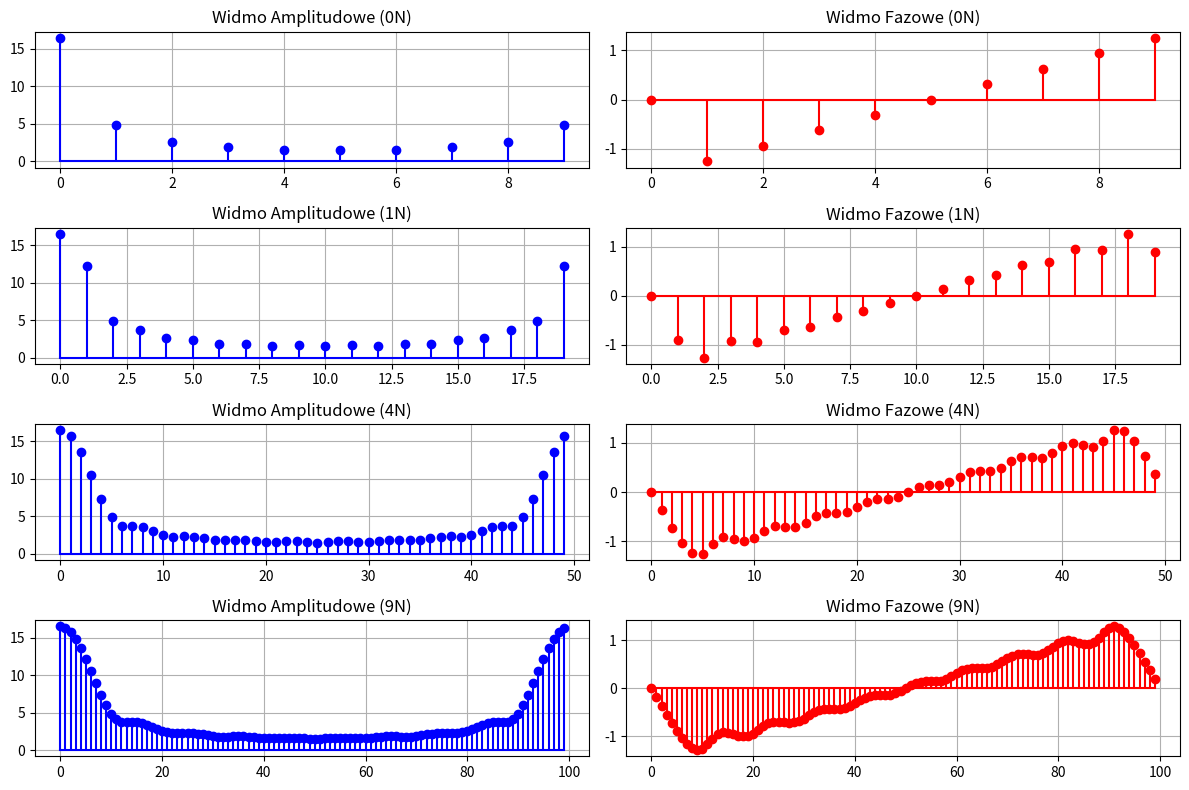
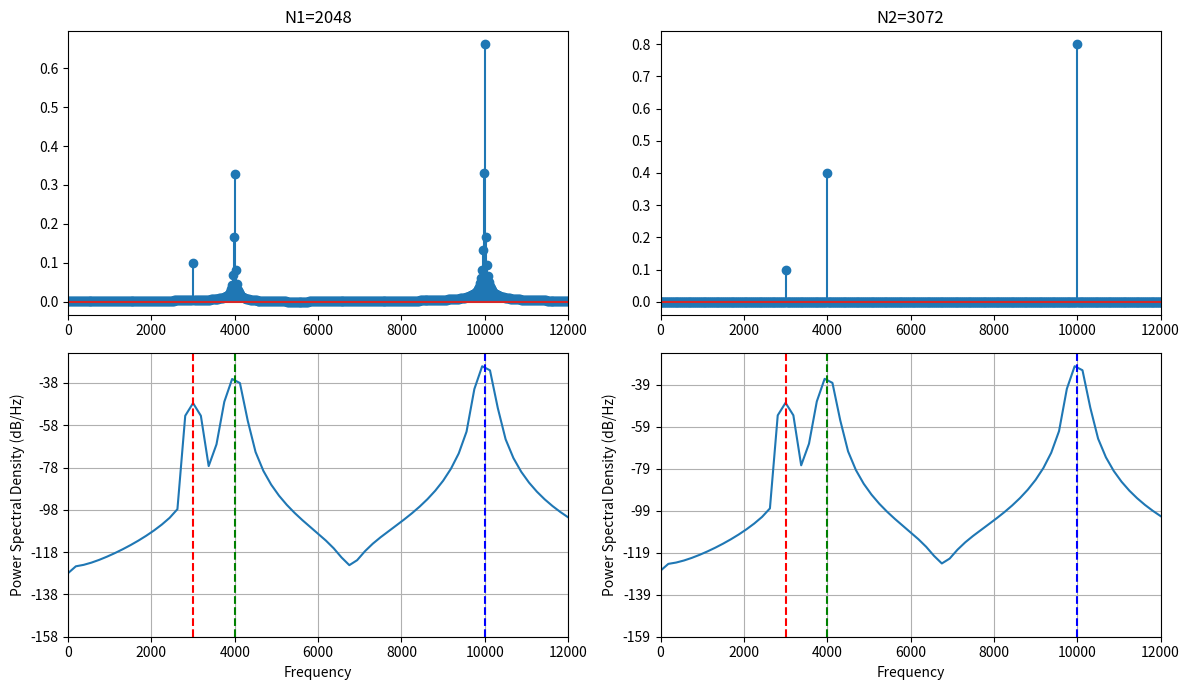

These charts were generated, in order, by the following Python code:
import numpy as np
import matplotlib.pyplot as plt


def ex1():
    pass


def ex2():
    pass


def ex3():
    A = 3
    N = 10
    signal = np.array([A * (1 - (n % N) / N) for n in range(N)])
    values = [0, N, 4*N, 9*N]

    fig, axs = plt.subplots(len(values), 2, figsize=(12, 8))

    for i, value in enumerate(values):
        with_zeros = np.zeros(N + value)
        with_zeros[:N] = signal

        amp_spectrum = np.abs(np.fft.fft(with_zeros))
        phase_spectrum = np.angle(np.fft.fft(with_zeros))

        axs[i, 0].stem(amp_spectrum, linefmt='b', markerfmt='b', basefmt='b')
        axs[i, 0].set_title(f'Widmo Amplitudowe ({int(value / 10)}N)')
        axs[i, 0].grid(True)

        axs[i, 1].stem(phase_spectrum, linefmt='r', markerfmt='r', basefmt='r')
        axs[i, 1].set_title(f'Widmo Fazowe ({int(value / 10)}N)')
        axs[i, 1].grid(True)

    plt.tight_layout()
    plt.show()


def ex4():
    A1, f1 = 0.1, 3000
    A2, f2 = 0.4, 4000
    A3, f3 = 0.8, 10000
    fs = 48000

    N1 = 2048
    N2 = 3 * N1 // 2

    def signal_r(A1, A2, A3, f1, f2, f3, t):
        return (A1 * np.sin(2 * np.pi * f1 * t) +
                A2 * np.sin(2 * np.pi * f2 * t) +
                A3 * np.sin(2 * np.pi * f3 * t))

    def psd(signal):
        N = len(signal)
        fft_val = np.fft.fft(signal)
        psd_values = 2 * np.abs(fft_val) / N
        psd_values[0] = psd_values[0] / 2
        return psd_values

    s1 = np.array([signal_r(A1, A2, A3, f1, f2, f3, n / fs)
                   for n in range(N1)])
    s2 = np.array([signal_r(A1, A2, A3, f1, f2, f3, n / fs)
                   for n in range(N2)])

    psd1 = psd(s1)
    freq1 = np.fft.fftfreq(N1, 1 / fs)

    psd2 = psd(s2)
    freq2 = np.fft.fftfreq(N2, 1 / fs)

    plt.figure(figsize=(12, 7))

    plt.subplot(2, 2, 1)
    plt.stem(freq1, psd1)
    plt.xlim(0, 12000)
    plt.title(f'N1={N1}')

    plt.subplot(2, 2, 2)
    plt.stem(freq2, psd2)
    plt.xlim(0, 12000)
    plt.title(f'N2={N2}')

    plt.subplot(2, 2, 3)
    plt.psd(s1, Fs=fs)
    plt.xlim(0, 12000)
    plt.axvline(f1, color='r', linestyle='--', label='f1 = 3000 Hz')
    plt.axvline(f2, color='g', linestyle='--', label='f2 = 4000 Hz')
    plt.axvline(f3, color='b', linestyle='--', label='f3 = 10000 Hz')

    plt.subplot(2, 2, 4)
    plt.psd(s2, Fs=fs)
    plt.xlim(0, 12000)
    plt.axvline(f1, color='r', linestyle='--', label='f1 = 3000 Hz')
    plt.axvline(f2, color='g', linestyle='--', label='f2 = 4000 Hz')
    plt.axvline(f3, color='b', linestyle='--', label='f3 = 10000 Hz')

    plt.tight_layout()
    plt.show()


if __name__ == "__main__":
    # ex1()
    # ex2()
    ex3()
    ex4()
